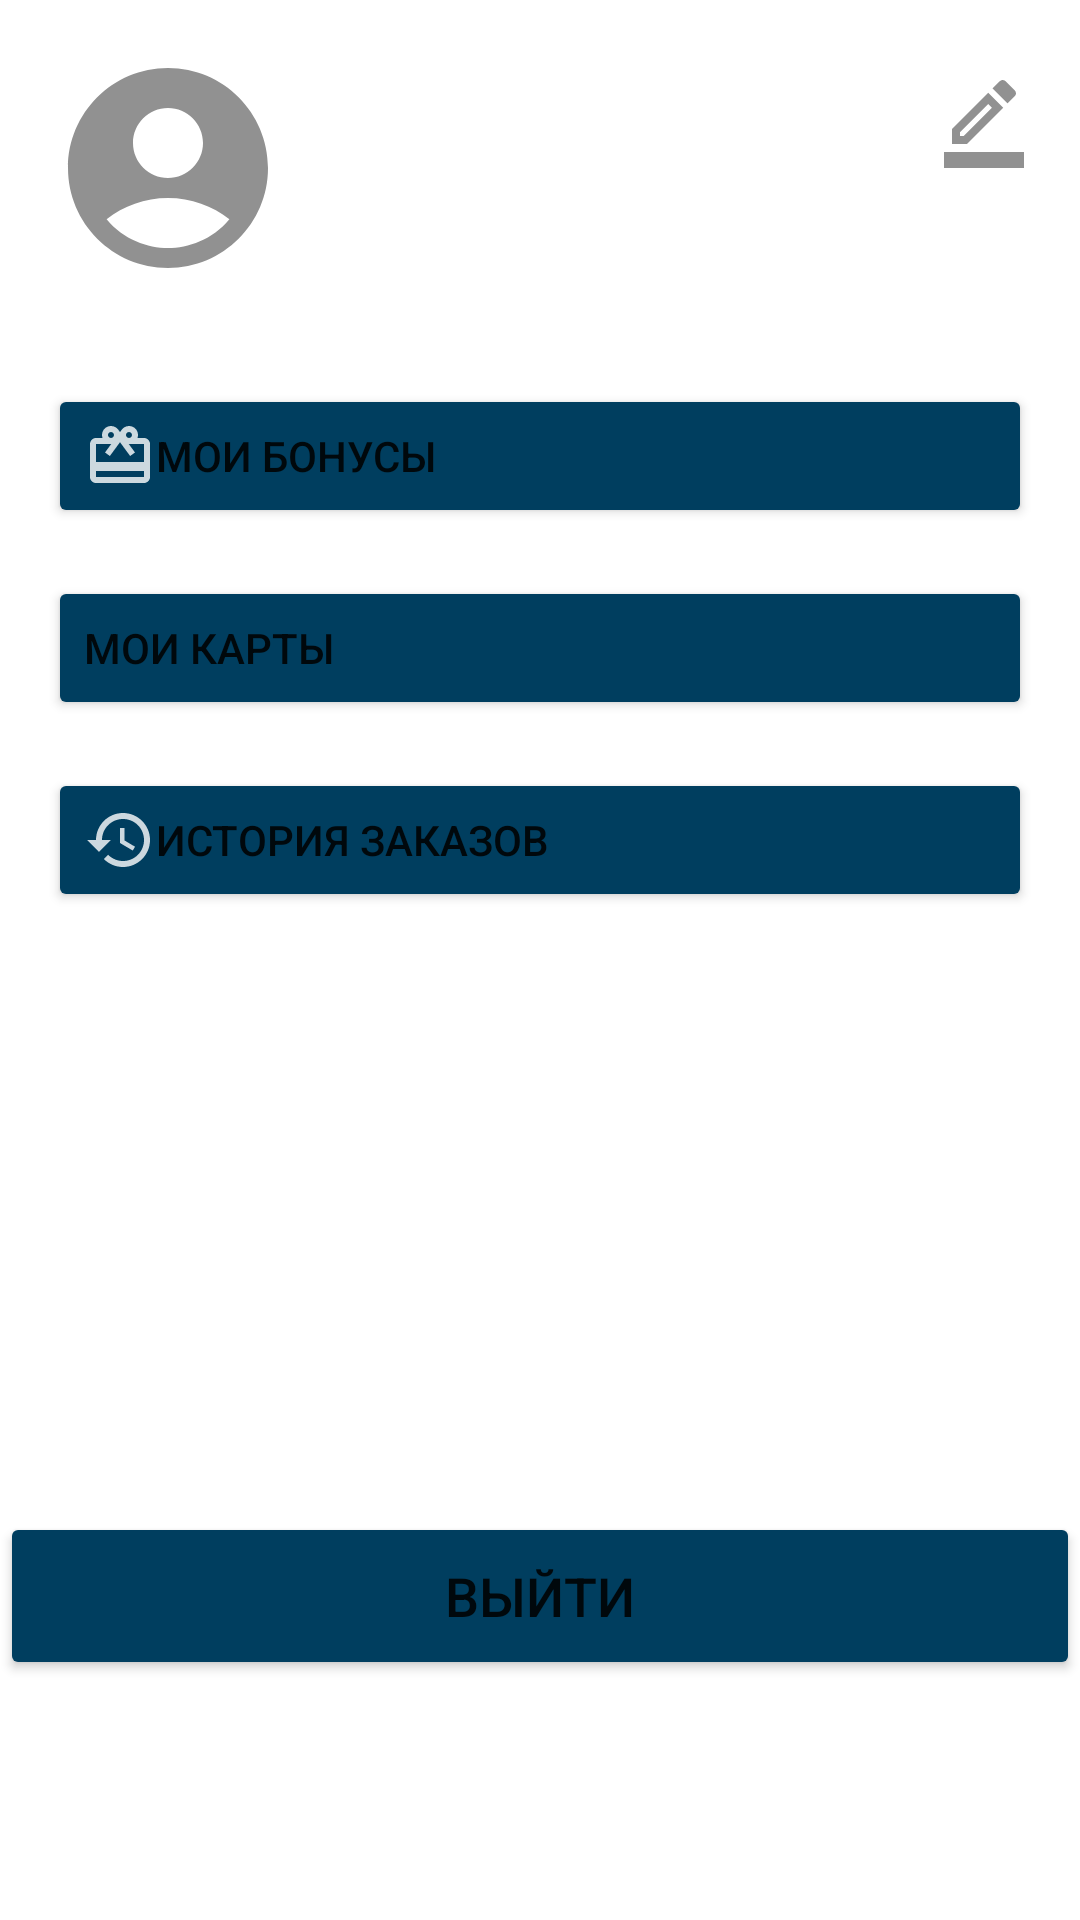

Produce the Android XML layout that renders to this screen, including the resource entries it uses.
<!-- AndroidManifest.xml: application theme Theme.SportingGoodsStore -->
<!-- res/layout/fragment_profile.xml -->
<?xml version="1.0" encoding="utf-8"?>
<FrameLayout xmlns:android="http://schemas.android.com/apk/res/android"
    xmlns:tools="http://schemas.android.com/tools"
    android:layout_width="match_parent"
    android:layout_height="match_parent"

    tools:context=".fragments.ProfileFragment">

    <RelativeLayout
        android:layout_width="match_parent"
        android:layout_height="match_parent"
        android:paddingBottom="80dp">

        <ImageView
            android:id="@+id/user_image"
            android:src="@drawable/ic_user_image"
            android:layout_width="80dp"
            android:layout_height="80dp"
            android:layout_marginTop="16dp"
            android:layout_marginStart="16dp" />

        <TextView
            android:id="@+id/user_name_profile"
            android:layout_width="wrap_content"
            android:layout_height="24dp"
            android:layout_marginStart="16dp"
            android:layout_marginTop="16dp"
            android:textSize="20sp"
            android:textColor="@color/dark_blue"
            android:layout_toEndOf="@+id/user_image" />

        <TextView
            android:id="@+id/user_surname_profile"
            android:layout_width="wrap_content"
            android:layout_height="24dp"
            android:layout_marginStart="16dp"
            android:textColor="@color/dark_blue"
            android:textSize="20sp"
            android:layout_below="@+id/user_name_profile"
            android:layout_toEndOf="@+id/user_image" />

        <ImageView
            android:id="@+id/btn_edit_profile"
            android:layout_width="32dp"
            android:layout_height="32dp"
            android:layout_marginTop="24dp"
            android:layout_marginEnd="16dp"
            android:layout_alignParentEnd="true"
            android:src="@drawable/ic_edit_profile" />

        <Button
            android:id="@+id/btn_bonus"
            android:layout_width="match_parent"
            android:layout_height="48dp"
            android:layout_below="@+id/user_image"
            android:layout_marginStart="16dp"
            android:layout_marginTop="32dp"
            android:layout_marginEnd="16dp"
            android:backgroundTint="@color/dark_blue"
            android:drawableLeft="@drawable/ic_bonus"
            android:gravity="left|center_vertical"
            android:text="Мои бонусы" />

        <Button
            android:id="@+id/btn_cards"
            android:layout_width="match_parent"
            android:layout_height="48dp"
            android:layout_below="@+id/btn_bonus"
            android:layout_marginStart="16dp"
            android:layout_marginTop="16dp"
            android:layout_marginEnd="16dp"
            android:backgroundTint="@color/dark_blue"
            android:drawableLeft="@drawable/ic_cards"
            android:gravity="left|center_vertical"
            android:text="Мои карты" />

        <Button
            android:id="@+id/btn_orders"
            android:layout_width="match_parent"
            android:layout_height="48dp"
            android:backgroundTint="@color/dark_blue"
            android:layout_below="@+id/btn_cards"
            android:layout_marginTop="16dp"
            android:layout_marginStart="16dp"
            android:layout_marginEnd="16dp"
            android:text="История заказов"
            android:drawableLeft="@drawable/ic_clocks"
            android:gravity="left|center_vertical"/>

        <Button
            android:id="@+id/btn_logout"
            android:layout_width="match_parent"
            android:layout_height="56dp"
            android:layout_alignParentBottom="true"
            android:backgroundTint="@color/dark_blue"
            android:text="Выйти"
            android:textSize="18sp"
            />


    </RelativeLayout>

</FrameLayout>
<!-- resources referenced by this layout -->
<resources>
  <color name="dark_blue">#003E5F</color>
  <!-- drawable ic_bonus (drawable-anydpi) -->
  <vector xmlns:android="http://schemas.android.com/apk/res/android"
      android:width="24dp"
      android:height="24dp"
      android:viewportWidth="24"
      android:viewportHeight="24"
      android:tint="#FFFFFF"
      android:alpha="0.8">
    <path
        android:fillColor="@android:color/white"
        android:pathData="M20,6h-2.18c0.11,-0.31 0.18,-0.65 0.18,-1 0,-1.66 -1.34,-3 -3,-3 -1.05,0 -1.96,0.54 -2.5,1.35l-0.5,0.67 -0.5,-0.68C10.96,2.54 10.05,2 9,2 7.34,2 6,3.34 6,5c0,0.35 0.07,0.69 0.18,1L4,6c-1.11,0 -1.99,0.89 -1.99,2L2,19c0,1.11 0.89,2 2,2h16c1.11,0 2,-0.89 2,-2L22,8c0,-1.11 -0.89,-2 -2,-2zM15,4c0.55,0 1,0.45 1,1s-0.45,1 -1,1 -1,-0.45 -1,-1 0.45,-1 1,-1zM9,4c0.55,0 1,0.45 1,1s-0.45,1 -1,1 -1,-0.45 -1,-1 0.45,-1 1,-1zM20,19L4,19v-2h16v2zM20,14L4,14L4,8h5.08L7,10.83 8.62,12 12,7.4l3.38,4.6L17,10.83 14.92,8L20,8v6z"/>
  </vector>
  <!-- drawable ic_clocks: png bitmap (drawable-hdpi, 556 bytes) -->
  <!-- drawable ic_edit_profile (drawable-anydpi) -->
  <vector xmlns:android="http://schemas.android.com/apk/res/android"
      android:width="24dp"
      android:height="24dp"
      android:viewportWidth="24"
      android:viewportHeight="24"
      android:tint="#757575"
      android:alpha="0.8">
    <path
        android:fillColor="@android:color/white"
        android:pathData="M16.81,8.94l-3.75,-3.75L4,14.25V18h3.75L16.81,8.94zM6,16v-0.92l7.06,-7.06l0.92,0.92L6.92,16H6z"/>
    <path
        android:fillColor="@android:color/white"
        android:pathData="M19.71,6.04c0.39,-0.39 0.39,-1.02 0,-1.41l-2.34,-2.34C17.17,2.09 16.92,2 16.66,2c-0.25,0 -0.51,0.1 -0.7,0.29l-1.83,1.83l3.75,3.75L19.71,6.04z"/>
    <path
        android:fillColor="@android:color/white"
        android:pathData="M2,20h20v4h-20z"/>
  </vector>
  <!-- drawable ic_user_image (drawable-anydpi) -->
  <vector xmlns:android="http://schemas.android.com/apk/res/android"
      android:width="24dp"
      android:height="24dp"
      android:viewportWidth="24"
      android:viewportHeight="24"
      android:tint="#757575"
      android:alpha="0.8">
    <path
        android:fillColor="@android:color/white"
        android:pathData="M12,2C6.48,2 2,6.48 2,12s4.48,10 10,10s10,-4.48 10,-10S17.52,2 12,2zM12,6c1.93,0 3.5,1.57 3.5,3.5S13.93,13 12,13s-3.5,-1.57 -3.5,-3.5S10.07,6 12,6zM12,20c-2.03,0 -4.43,-0.82 -6.14,-2.88C7.55,15.8 9.68,15 12,15s4.45,0.8 6.14,2.12C16.43,19.18 14.03,20 12,20z"/>
  </vector>
  <style name="Theme.SportingGoodsStore" parent="Theme.MaterialComponents.DayNight.DarkActionBar">
          
          <item name="colorPrimary">@color/dark_blue</item>
          <item name="colorPrimaryVariant">@color/purple_700</item>
          <item name="colorOnPrimary">@color/white</item>
          
          <item name="colorSecondary">@color/teal_200</item>
          <item name="colorSecondaryVariant">@color/teal_700</item>
          <item name="colorOnSecondary">@color/black</item>
          
          <item name="android:statusBarColor" tools:targetApi="l">?attr/colorPrimaryVariant</item>
          
      </style>
  <color name="purple_700">#FF3700B3</color>
  <color name="white">#FFFFFF</color>
  <color name="teal_200">#FF03DAC5</color>
  <color name="teal_700">#FF018786</color>
  <color name="black">#FF000000</color>
</resources>
